The GitHub repository AnikaSharma17/Retinal-Disease-Classification-Using-CNN-and-AC-GAN contains a labelled image folder "dataset" with 4 categories: cholesterol, control, heart disease, hypertension. Examples follow, each with its label.

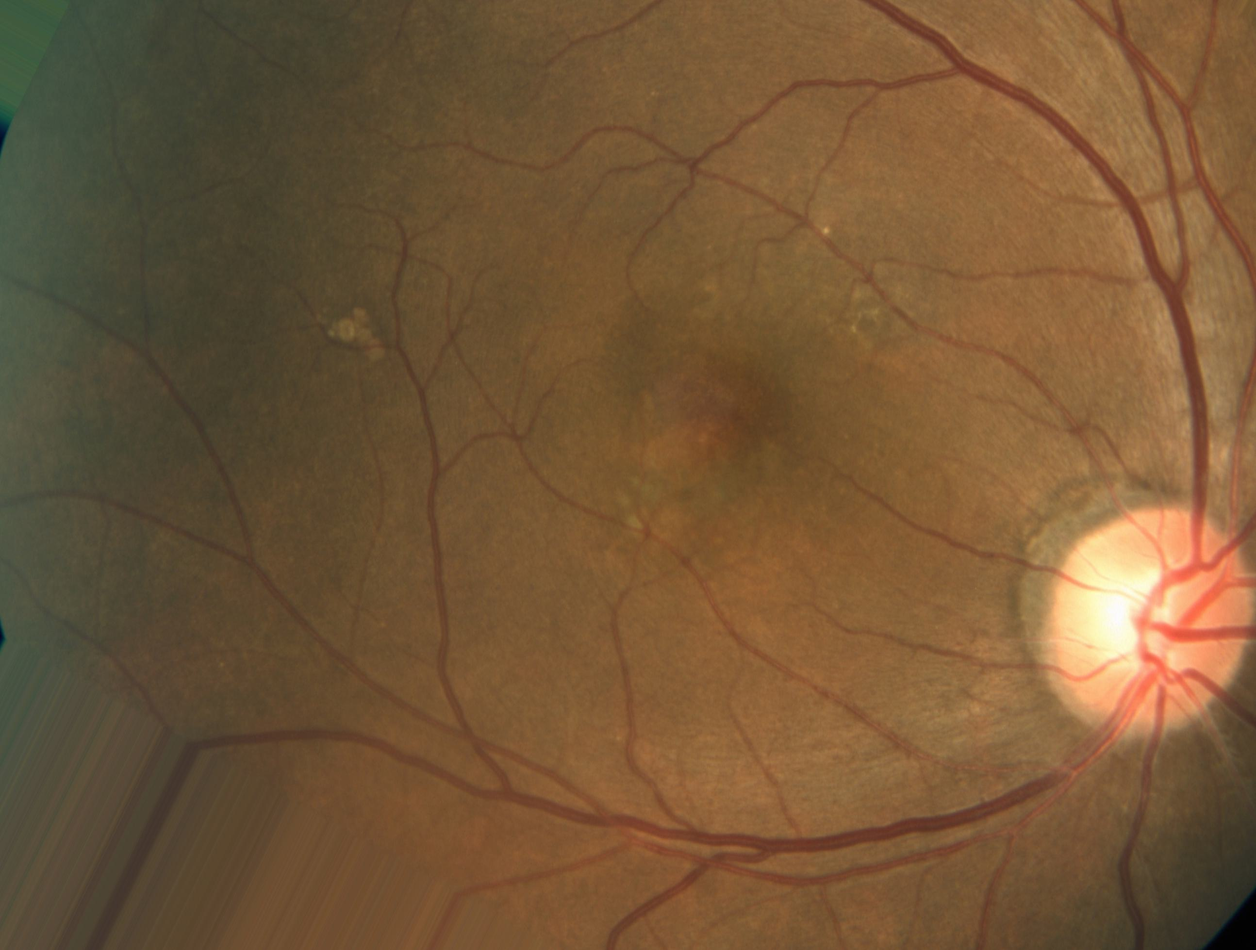
Label: heart disease

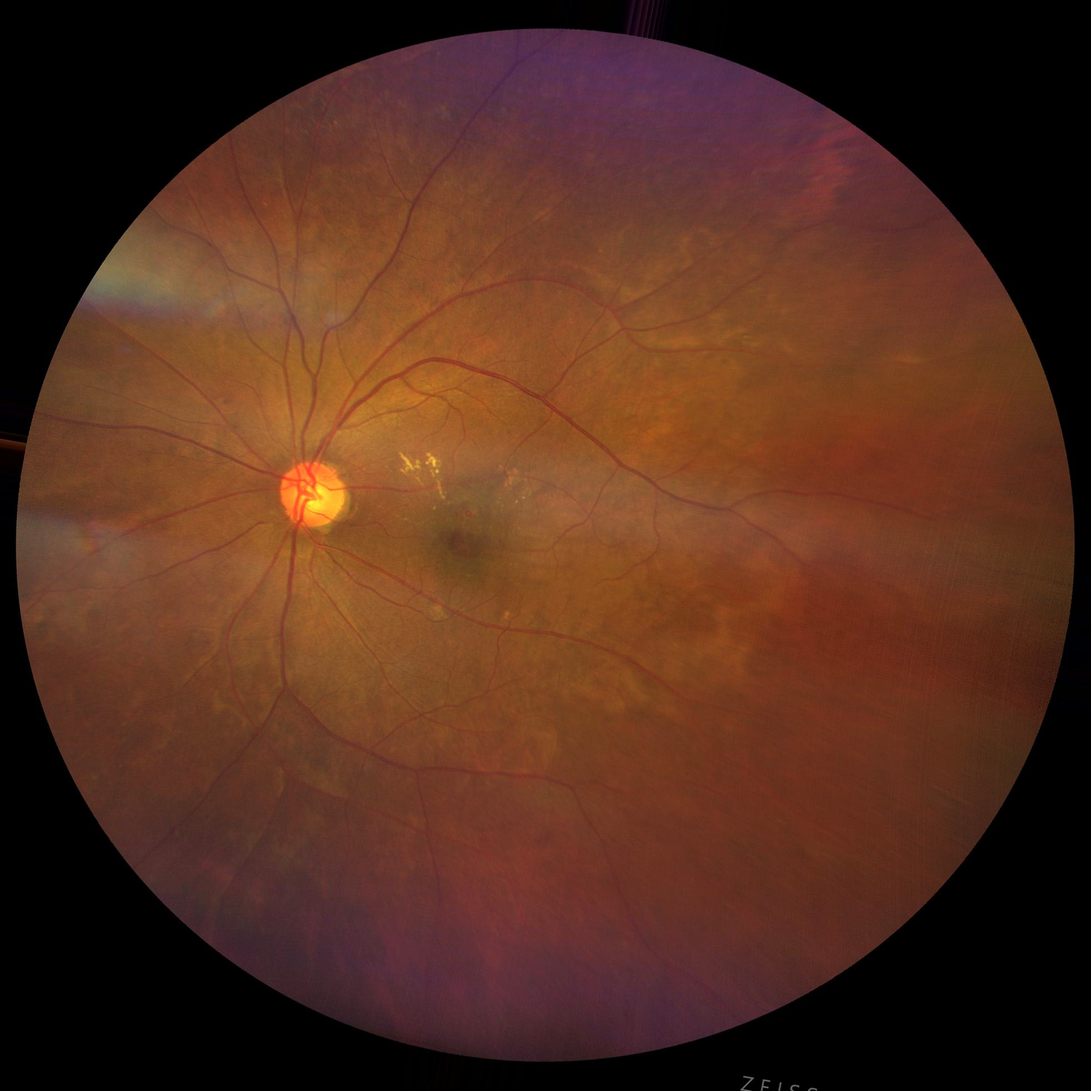
Label: cholesterol

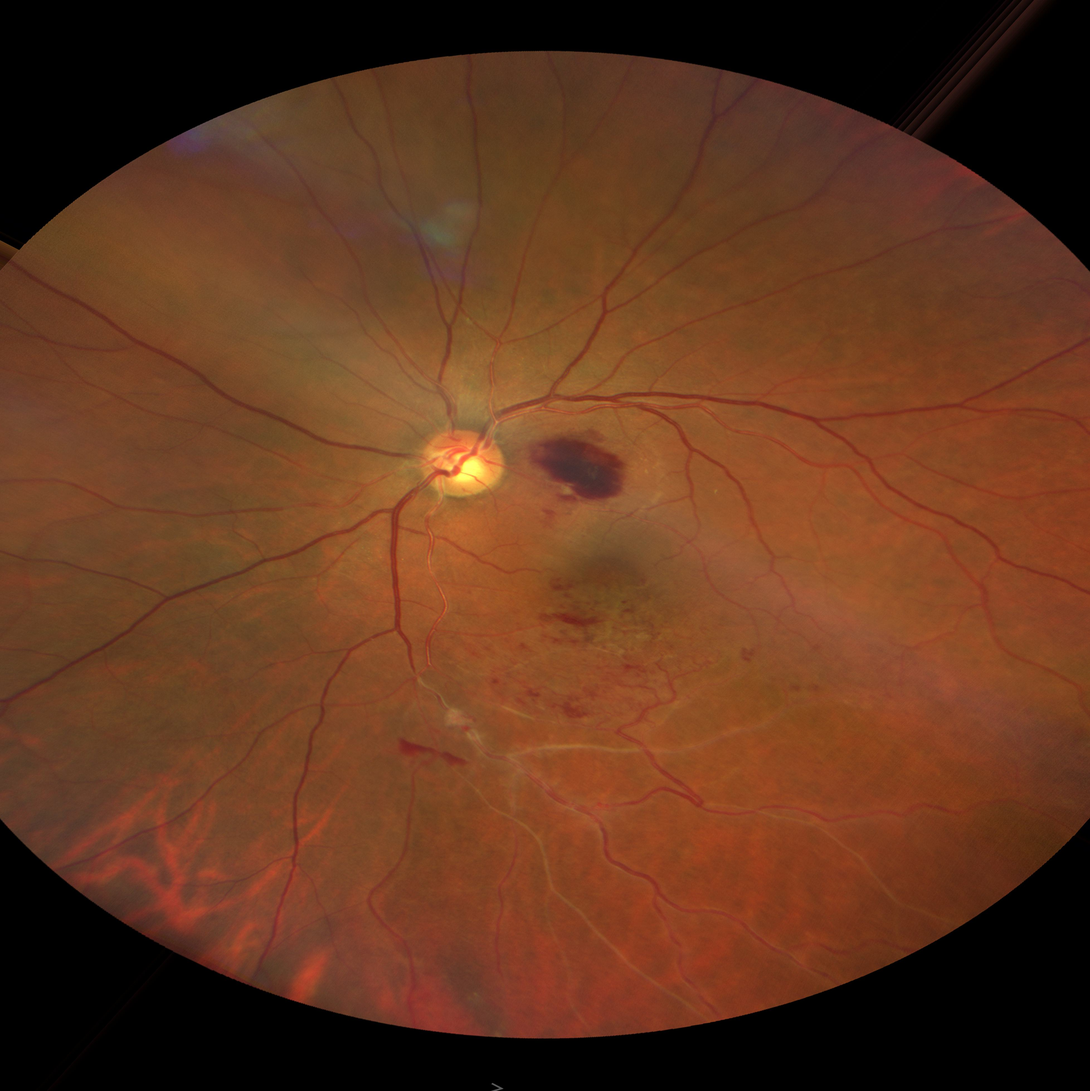
Label: hypertension

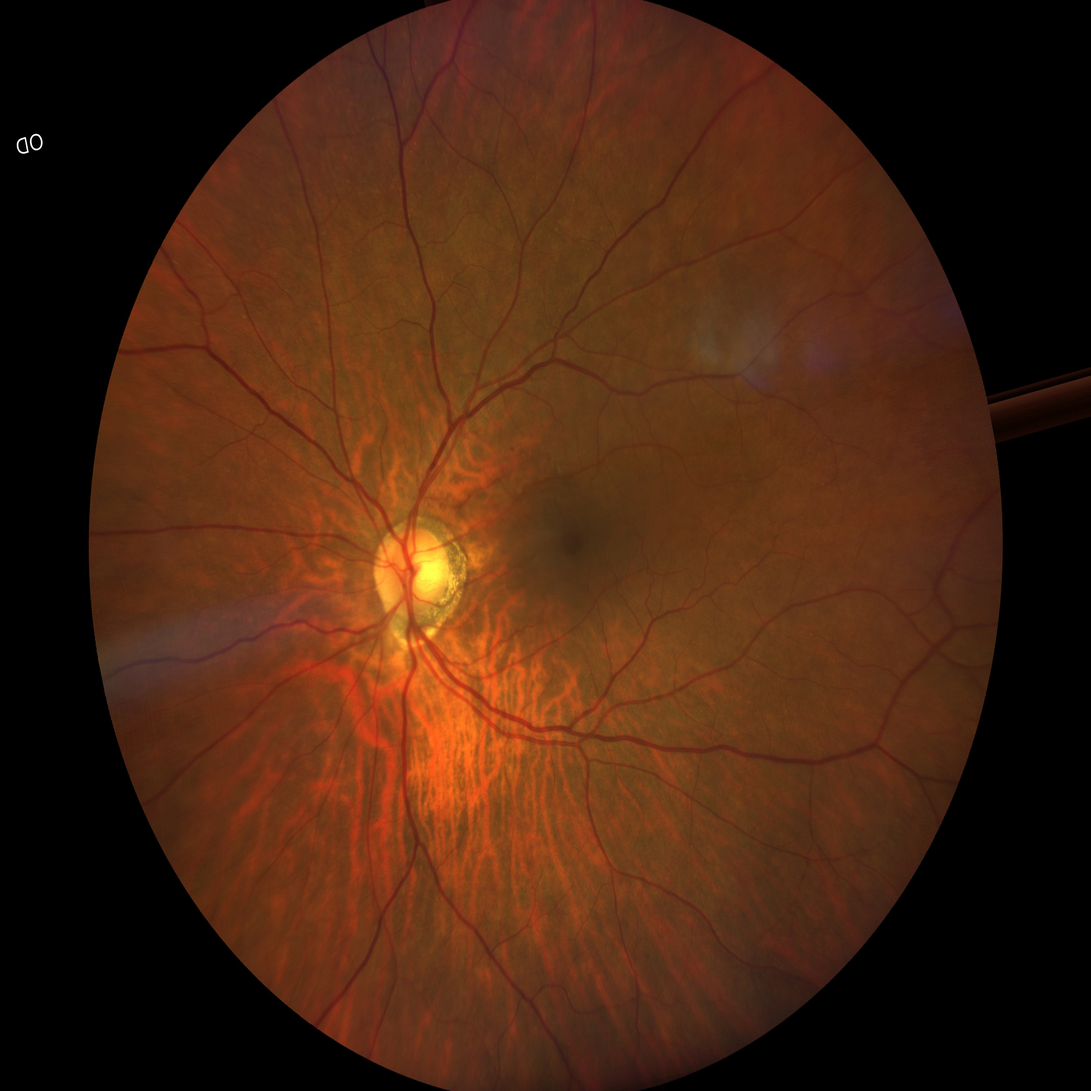
Label: hypertension

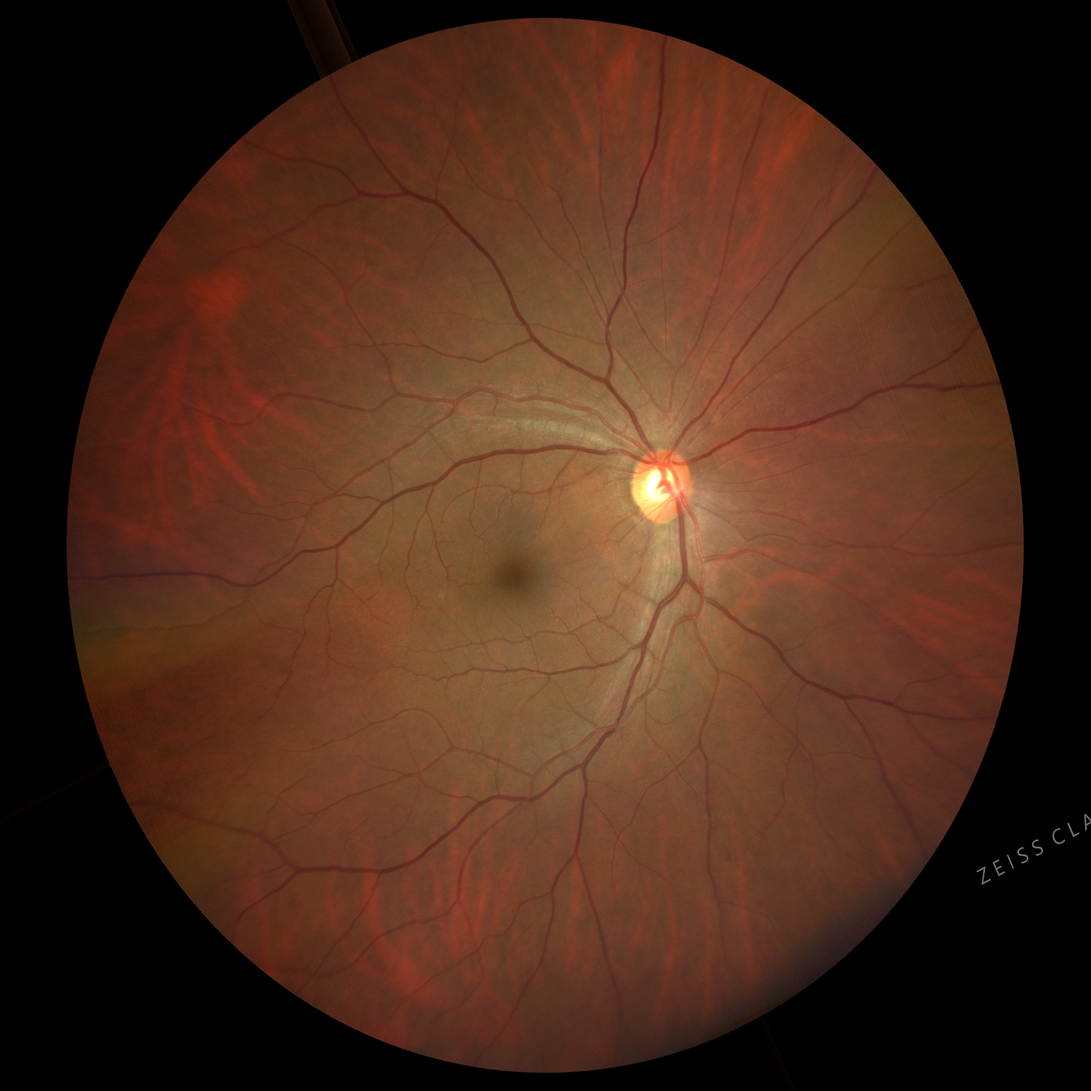
Label: heart disease

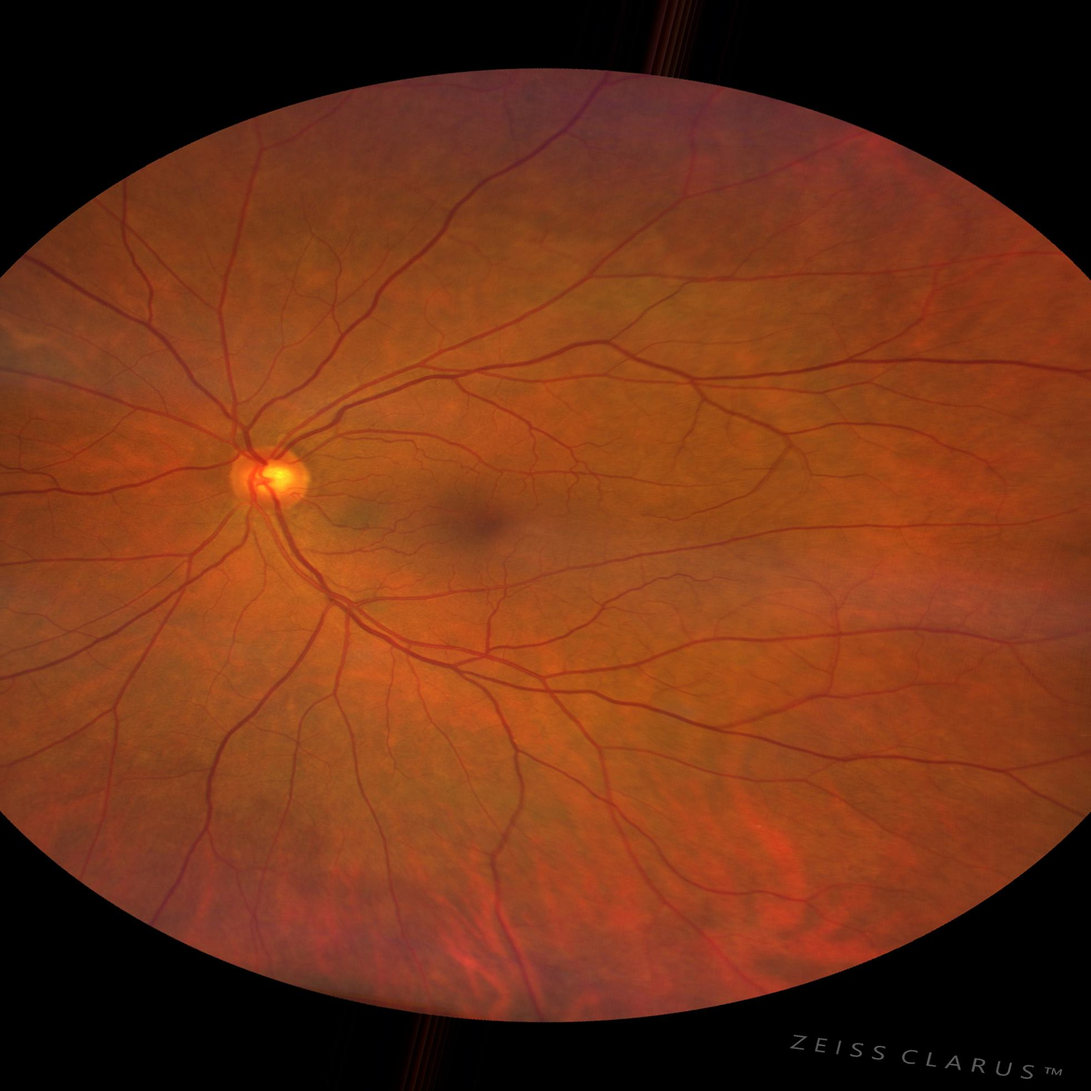
Label: control
